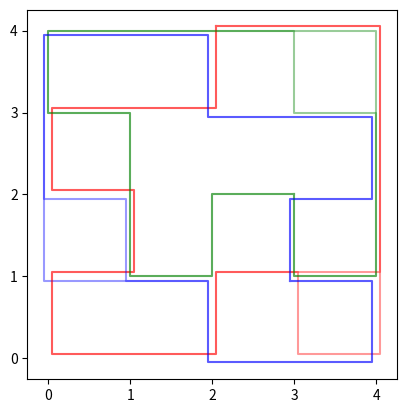

This chart was generated by the following Python code:
import matplotlib.pyplot as plt
import numpy as np
from scipy.sparse.csgraph import floyd_warshall


class TrafficGraph:

    def __init__(self):
        # 12 time steps, 25 (5x5 grid) vertices
        # We want our default values for weights to be infinity (no connection)
        # And for desires to be 0 (no demand)
        self.traffic = np.ones(shape=(12, 25, 25)) * np.inf
        self.demand = np.zeros(shape=(12, 25, 25))

        # Initialise random weights and demands on edges between adjacent vertices
        for i in range(25):

            for j in range(25):
                self.demand[0][i][j] = np.random.randint(1, 11)

            if i % 5 != 0:
                self.traffic[0][i][i-1] = np.random.randint(1, 11)
            if i % 5 != 4:
                self.traffic[0][i][i+1] = np.random.randint(1, 11)
            if i > 4:
                self.traffic[0][i][i-5] = np.random.randint(1, 11)
            if i < 20:
                self.traffic[0][i][i+5] = np.random.randint(1, 11)

        # Populate all 12 time steps with random noise added to legal values, clipped to [0, 10]
        for i in range(11):
            for j in range(25):
                for k in range(25):
                    self.demand[i + 1][j][k] = np.clip(self.demand[i][j][k] + np.random.randint(-2, 3), 1, 10)
                    if self.traffic[i][j][k] != np.inf:
                        self.traffic[i+1][j][k] = np.clip(self.traffic[i][j][k] + np.random.randint(-2, 3), 1, 10)

    def visualise_traffic(self):
        coords = [(i % 5, int(i/5)) for i in range(25)]

        fig, axs = plt.subplots(3, 4)

        for i in range(12):
            for j in range(25):
                for k in range(25):
                    if self.traffic[i][j][k] != np.inf:
                        axs[int(i/4), i % 4].plot([coords[j][0], coords[k][0]], [coords[j][1], coords[k][1]],
                                                  'r', linewidth=self.traffic[i][j][k])

        plt.show()

    def visualise_demand(self):
        coords = [(i % 5, int(i/5)) for i in range(25)]

        fig, axs = plt.subplots(3, 4)

        for i in range(12):
            for j in range(25):
                for k in range(25):
                    axs[int(i/4), i % 4].plot([coords[j][0], coords[k][0]], [coords[j][1], coords[k][1]],
                                              'g', linewidth=self.demand[i][j][k])

        plt.show()


class BusRoutes:

    def __init__(self):
        # Generate 3 random cycles on the graph
        self.routes = [self.generate_random_cycle() for _ in range(3)]

    def generate_random_cycle(self):
        start_vertex = (np.random.randint(0, 5), np.random.randint(0, 5))
        cycle = [start_vertex]
        banned_vertices = []

        cycle = self.select_next_cycle_step(cycle, banned_vertices)

        print(cycle)

        return cycle

    def select_next_cycle_step(self, cycle, banned_vertices):

        if len(cycle) > 1 and cycle[-1] == cycle[0]:
            return cycle

        (x, y) = cycle[-1]
        possible_moves = [(x + 1, y), (x - 1, y), (x, y + 1), (x, y - 1)]
        legal_moves = []

        for move in possible_moves:
            if not (move == cycle[0] and len(cycle) < 3):
                if move not in cycle[1:] and move not in banned_vertices and move in np.ndindex(5, 5):
                    legal_moves.append(move)

        if len(legal_moves) == 0:
            banned_vertices.append(cycle[-1])
            return self.select_next_cycle_step(cycle[:-1], banned_vertices)
        else:
            next_move = legal_moves[np.random.randint(0, len(legal_moves))]
            cycle.append(next_move)
            banned_vertices.append(next_move)
            return self.select_next_cycle_step(cycle, banned_vertices)

    def visualise(self):

        plt.plot([xy[0]+0.05 for xy in self.routes[0]], [xy[1]+0.05 for xy in self.routes[0]], 'r', alpha=0.4)

        plt.plot([xy[0] for xy in self.routes[1]], [xy[1] for xy in self.routes[1]], 'g', alpha=0.4)

        plt.plot([xy[0]-0.05 for xy in self.routes[2]], [xy[1]-0.05 for xy in self.routes[2]], 'b', alpha=0.4)

        plt.gca().set_aspect('equal', adjustable='box')
        plt.show()

    def assess_performance(self, traffic_graph):
        pass

    def mutate_and_visualise(self):
        self.visualise()
        self.routes = [self.mutate(cycle) for cycle in self.routes]
        self.visualise()

    @staticmethod
    def mutate(cycle):

        ndx = np.random.randint(0, len(cycle) - 2)

        if cycle[ndx + 1][0] != cycle[ndx - 1][0] and cycle[ndx + 1][1] != cycle[ndx - 1][1] and len(cycle) > 5:
            # Invert corner
            xy_0 = cycle[ndx - 1]
            xy_2 = cycle[ndx + 1]
            if cycle[ndx][0] == xy_0[0]:
                point = (xy_2[0], xy_0[1])
                if not (point in cycle and not(point == cycle[ndx-2] or point == cycle[ndx+2])):
                    cycle[ndx] = (xy_2[0], xy_0[1])

            else:
                point = (xy_0[0], xy_2[1])
                if not (point in cycle and not (point == cycle[ndx - 2] or point == cycle[ndx + 2])):
                    cycle[ndx] = (xy_0[0], xy_2[1])

            if ndx == 0:
                cycle[-1] = cycle[0]
            elif ndx == len(cycle)-1:
                cycle[0] = cycle[-1]
        else:
            # Move edge
            xy_0 = cycle[ndx]
            xy_1 = cycle[ndx+1]
            plus_flag = True
            neg_flag = True
            if xy_0[1] == xy_1[1]:
                # Move in +/- y
                # Check if vertices in +y are already in the cycle /and/ not at ndx-1, ndx+2
                if (xy_0[0], xy_0[1]+1) in cycle and (cycle[ndx-1] != (xy_0[0], xy_0[1]+1) or len(cycle) == 5):
                    plus_flag = False
                elif (xy_1[0], xy_1[1]+1) in cycle and (cycle[ndx+2] != (xy_1[0], xy_1[1]+1) or len(cycle) == 5):
                    plus_flag = False
                # Check if vertices in -y are already in the cycle /and/ not at ndx-1, ndx+2
                if (xy_0[0], xy_0[1]-1) in cycle and (cycle[ndx-1] != (xy_0[0], xy_0[1]-1) or len(cycle) == 5):
                    neg_flag = False
                elif (xy_1[0], xy_1[1]-1) in cycle and (cycle[ndx+2] != (xy_1[0], xy_1[1]-1) or len(cycle) == 5):
                    neg_flag = False

                # If both are valid mutations, choose one at random
                if plus_flag and neg_flag:
                    if np.random.randint(0, 2) == 0:
                        plus_flag = False
                    else:
                        neg_flag = False

                if plus_flag:
                    # Move +y
                    print("+y")
                    cycle.insert(ndx+1, (xy_1[0], xy_1[1]+1))
                    cycle.insert(ndx+1, (xy_0[0], xy_0[1]+1))
                elif neg_flag:
                    # Move -y
                    print("-y")
                    cycle.insert(ndx+1, (xy_1[0], xy_1[1]-1))
                    cycle.insert(ndx+1, (xy_0[0], xy_0[1]-1))
            else:
                # Move in +/- x
                # Check if vertices in +x are already in the cycle /and/ not at ndx-1, ndx+2
                if (xy_0[0]+1, xy_0[1]) in cycle and (cycle[ndx-1] != (xy_0[0]+1, xy_0[1]) or len(cycle) == 5):
                    plus_flag = False
                elif (xy_1[0]+1, xy_1[1]) in cycle and (cycle[ndx+2] != (xy_1[0]+1, xy_1[1]) or len(cycle) == 5):
                    plus_flag = False
                # Check if vertices in -x are already in the cycle /and/ not at ndx-1, ndx+2
                if (xy_0[0]-1, xy_0[1]) in cycle and (cycle[ndx-1] != (xy_0[0]-1, xy_0[1]) or len(cycle) == 5):
                    neg_flag = False
                elif (xy_1[0]-1, xy_1[1]) in cycle and (cycle[ndx+2] != (xy_1[0]-1, xy_1[1]) or len(cycle) == 5):
                    neg_flag = False

                # If both are valid mutations, choose one at random
                if plus_flag and neg_flag:
                    if np.random.randint(0, 2) == 0:
                        plus_flag = False
                    else:
                        neg_flag = False

                if plus_flag:
                    # Move +x
                    cycle.insert(ndx+1, (xy_1[0]+1, xy_1[1]))
                    cycle.insert(ndx+1, (xy_0[0]+1, xy_0[1]))
                elif neg_flag:
                    # Move -x
                    cycle.insert(ndx+1, (xy_1[0]-1, xy_1[1]))
                    cycle.insert(ndx+1, (xy_0[0]-1, xy_0[1]))

        # Trim redundant vertices

        unq, count = np.unique(cycle[1:], axis=0, return_counts=True)
        repeated_vertex = np.squeeze(unq[count > 1])

        if repeated_vertex.any():
            try:
                indices = np.where(np.all(np.array(cycle[1:]) == repeated_vertex, axis=1))
                for ndx in reversed(range(indices[0][0], indices[0][1])):
                    del cycle[ndx + 1]
            except np.AxisError:
                print("Failed")
                print(np.array(cycle[1:]))
                print(repeated_vertex)

        # Trim outside of bounds

        cycle = [vtx for vtx in cycle if 0 <= vtx[0] <= 4 and 0 <= vtx[1] <= 4]

        return cycle

    def crossover(self, other_routes):
        pass


def calculate_cost(traffic_graph, bus_routes):
    pass


def main():
    # traffic_graph = TrafficGraph()
    # population = [BusRoutes() for _ in range(100)]
    routes = BusRoutes()
    routes.mutate_and_visualise()


if __name__ == '__main__':
    main()
